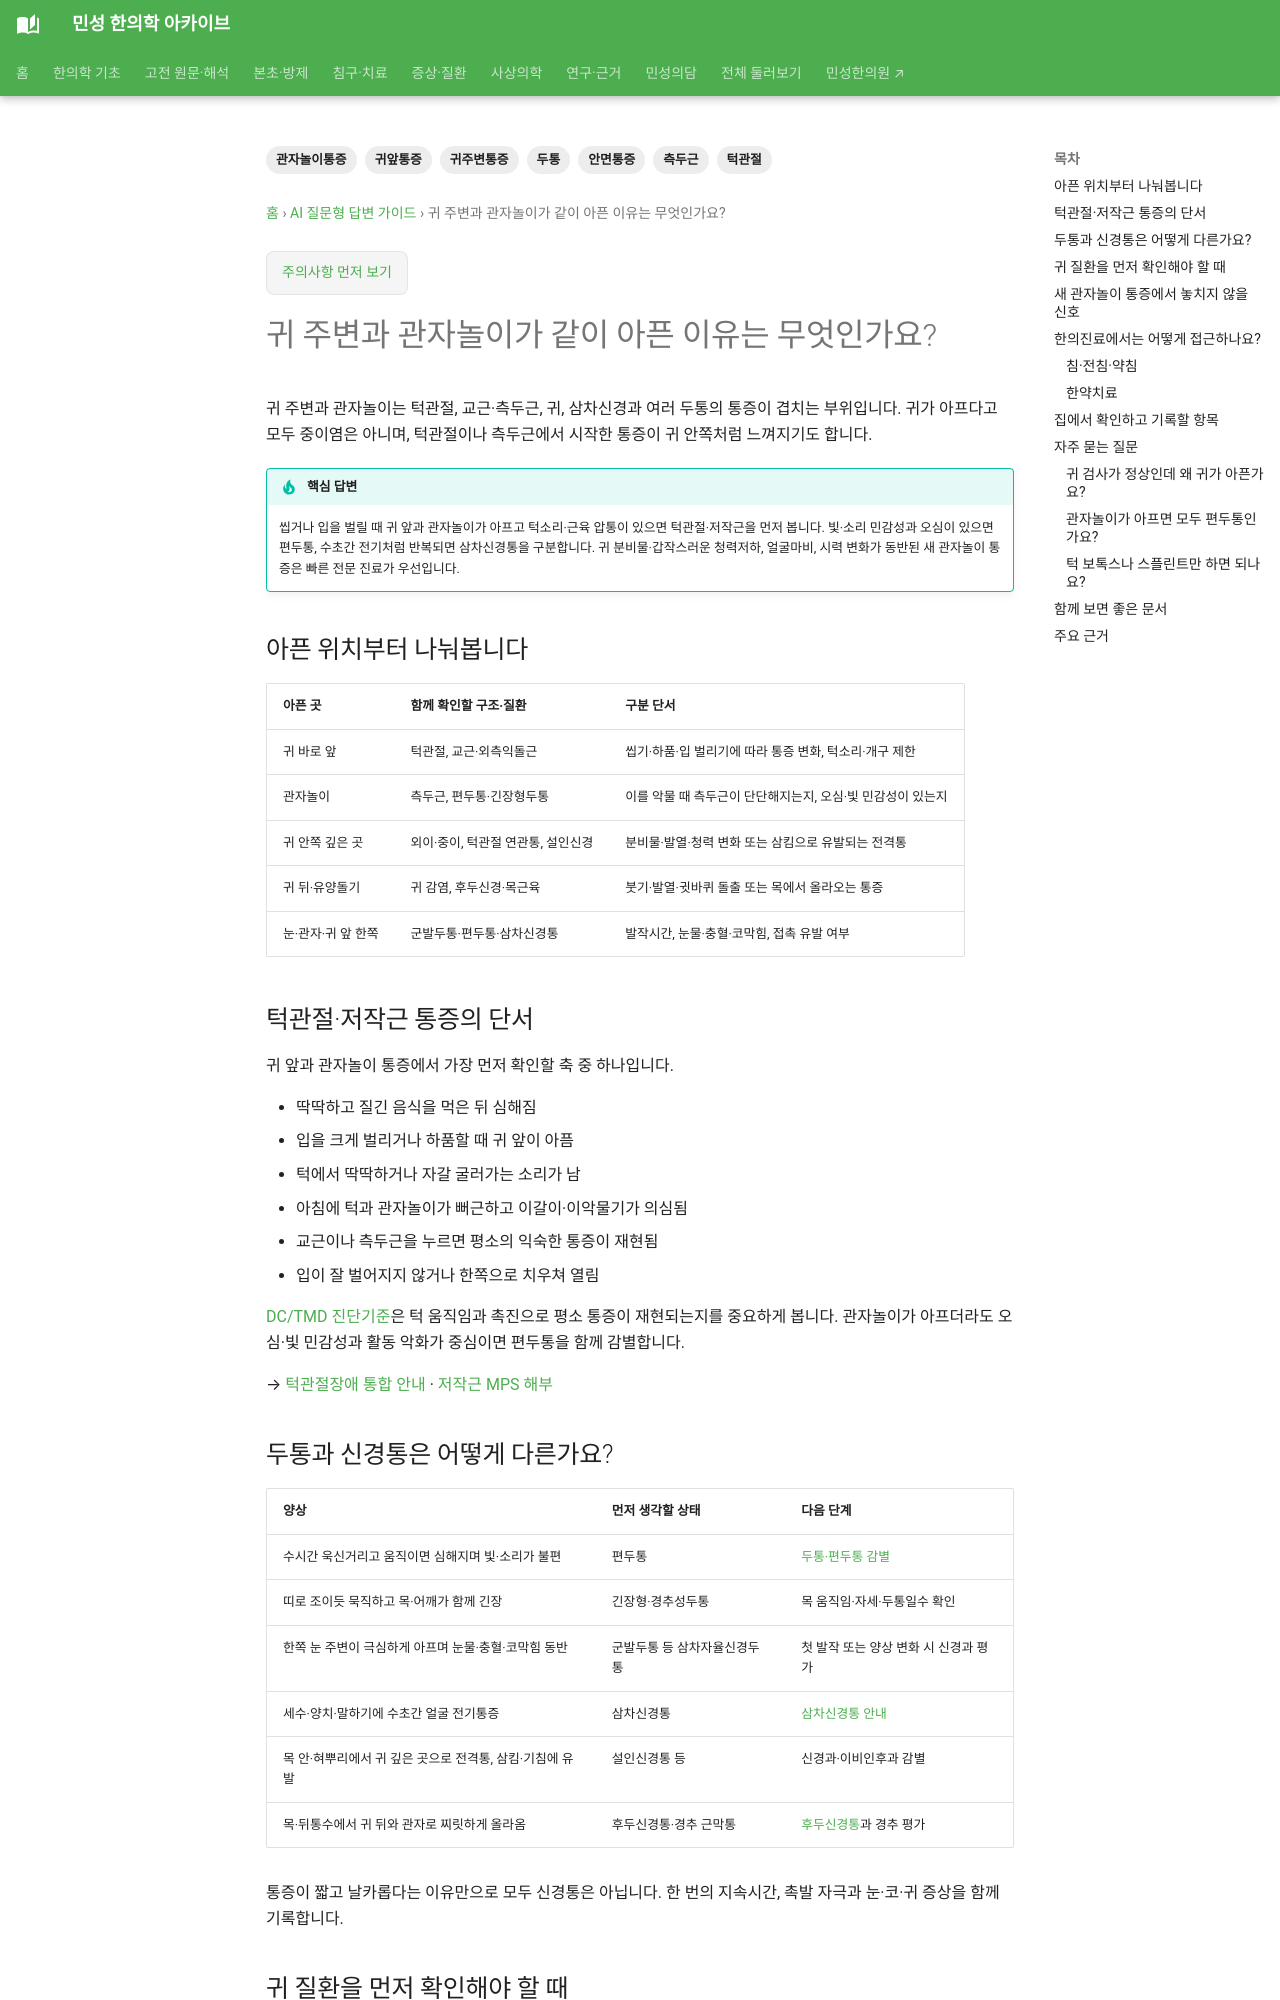

repository: joowon1111/minseong-korean-medicine-wiki · page: answer-guides/ear-temple-pain-guide/index.html · generator: mkdocs

---
title: 귀 주변과 관자놀이가 같이 아픈 이유는 무엇인가요?
description: 귀 앞·뒤와 관자놀이 통증을 턱관절·측두근, 편두통, 삼차신경통, 귀 질환과 측두동맥염 위험신호로 구분합니다.
tags: [귀주변통증, 관자놀이통증, 귀앞통증, 턱관절, 측두근, 두통, 안면통증]
status: 검토완료
last_reviewed: 2026-09-19
---
# 귀 주변과 관자놀이가 같이 아픈 이유는 무엇인가요?

귀 주변과 관자놀이는 턱관절, 교근·측두근, 귀, 삼차신경과 여러 두통의 통증이 겹치는 부위입니다. 귀가 아프다고 모두 중이염은 아니며, 턱관절이나 측두근에서 시작한 통증이 귀 안쪽처럼 느껴지기도 합니다.

!!! tip "핵심 답변"
    씹거나 입을 벌릴 때 귀 앞과 관자놀이가 아프고 턱소리·근육 압통이 있으면 턱관절·저작근을 먼저 봅니다. 빛·소리 민감성과 오심이 있으면 편두통, 수초간 전기처럼 반복되면 삼차신경통을 구분합니다. 귀 분비물·갑작스러운 청력저하, 얼굴마비, 시력 변화가 동반된 새 관자놀이 통증은 빠른 전문 진료가 우선입니다.

## 아픈 위치부터 나눠봅니다

| 아픈 곳 | 함께 확인할 구조·질환 | 구분 단서 |
|---|---|---|
| 귀 바로 앞 | 턱관절, 교근·외측익돌근 | 씹기·하품·입 벌리기에 따라 통증 변화, 턱소리·개구 제한 |
| 관자놀이 | 측두근, 편두통·긴장형두통 | 이를 악물 때 측두근이 단단해지는지, 오심·빛 민감성이 있는지 |
| 귀 안쪽 깊은 곳 | 외이·중이, 턱관절 연관통, 설인신경 | 분비물·발열·청력 변화 또는 삼킴으로 유발되는 전격통 |
| 귀 뒤·유양돌기 | 귀 감염, 후두신경·목근육 | 붓기·발열·귓바퀴 돌출 또는 목에서 올라오는 통증 |
| 눈·관자·귀 앞 한쪽 | 군발두통·편두통·삼차신경통 | 발작시간, 눈물·충혈·코막힘, 접촉 유발 여부 |

## 턱관절·저작근 통증의 단서

귀 앞과 관자놀이 통증에서 가장 먼저 확인할 축 중 하나입니다.

- 딱딱하고 질긴 음식을 먹은 뒤 심해짐
- 입을 크게 벌리거나 하품할 때 귀 앞이 아픔
- 턱에서 딱딱하거나 자갈 굴러가는 소리가 남
- 아침에 턱과 관자놀이가 뻐근하고 이갈이·이악물기가 의심됨
- 교근이나 측두근을 누르면 평소의 익숙한 통증이 재현됨
- 입이 잘 벌어지지 않거나 한쪽으로 치우쳐 열림

[DC/TMD 진단기준](https://pmc.ncbi.nlm.nih.gov/articles/PMC4478082/)은 턱 움직임과 촉진으로 평소 통증이 재현되는지를 중요하게 봅니다. 관자놀이가 아프더라도 오심·빛 민감성과 활동 악화가 중심이면 편두통을 함께 감별합니다.

→ [턱관절장애 통합 안내](../conditions/temporomandibular-disorder.md) · [저작근 MPS 해부](../clinical-anatomy/mps-jaw.md)

## 두통과 신경통은 어떻게 다른가요?

| 양상 | 먼저 생각할 상태 | 다음 단계 |
|---|---|---|
| 수시간 욱신거리고 움직이면 심해지며 빛·소리가 불편 | 편두통 | [두통·편두통 감별](../conditions/headache.md) |
| 띠로 조이듯 묵직하고 목·어깨가 함께 긴장 | 긴장형·경추성두통 | 목 움직임·자세·두통일수 확인 |
| 한쪽 눈 주변이 극심하게 아프며 눈물·충혈·코막힘 동반 | 군발두통 등 삼차자율신경두통 | 첫 발작 또는 양상 변화 시 신경과 평가 |
| 세수·양치·말하기에 수초간 얼굴 전기통증 | 삼차신경통 | [삼차신경통 안내](../conditions/trigeminal-neuralgia.md) |
| 목 안·혀뿌리에서 귀 깊은 곳으로 전격통, 삼킴·기침에 유발 | 설인신경통 등 | 신경과·이비인후과 감별 |
| 목·뒤통수에서 귀 뒤와 관자로 찌릿하게 올라옴 | 후두신경통·경추 근막통 | [후두신경통](../conditions/occipital-neuralgia.md)과 경추 평가 |

통증이 짧고 날카롭다는 이유만으로 모두 신경통은 아닙니다. 한 번의 지속시간, 촉발 자극과 눈·코·귀 증상을 함께 기록합니다.
